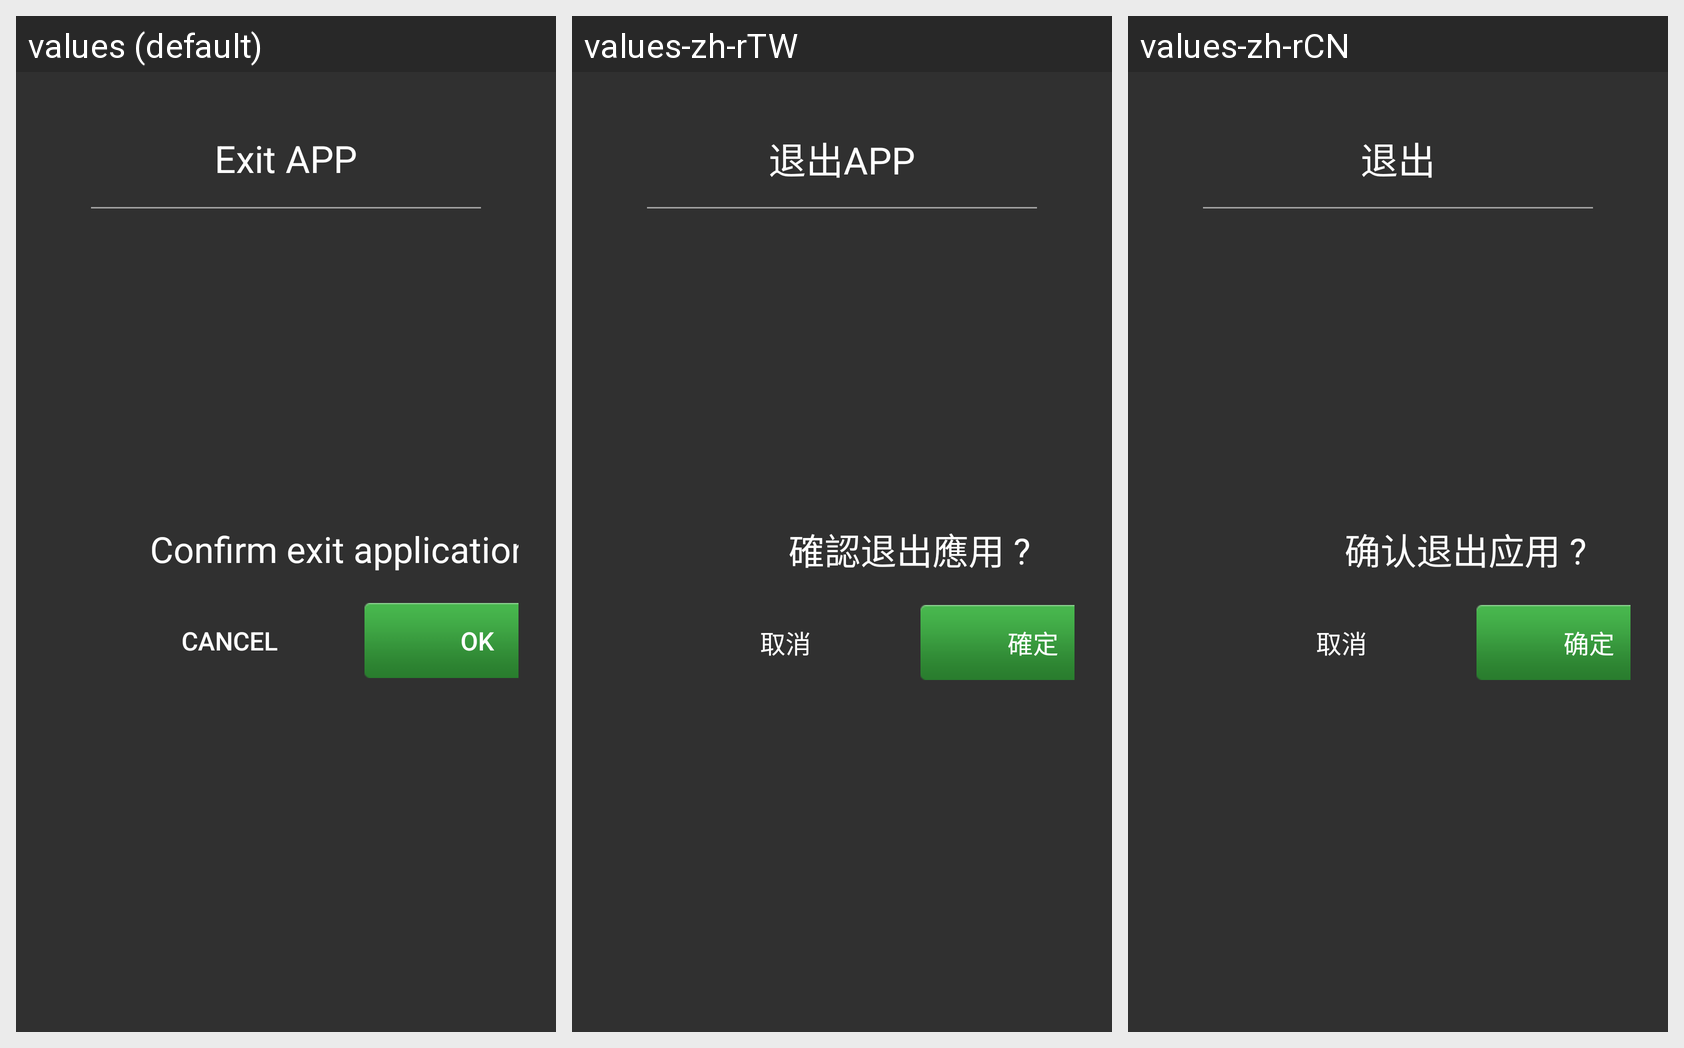

For this localized Android screen grid, give each drawn string resource with its value in every locale shown.
Android screen res/layout/exit_app_dialog.xml rendered under 3 locales, left to right: values (default), values-zh-rTW, values-zh-rCN. Device: Nexus 5 (rendered at 1080×1920; each locale shown at half size, 540×960, under a caption strip naming it); theme Theme.MaterialComponents.DayNight.NoActionBar.
Strings drawn on this screen, with the default value and each locale's value (text and hints the layout hard-codes, and strings that could not be matched under every locale, appear in the picture but are not listed):

exit_app
  values: Exit APP
  values-zh-rTW: 退出APP
  values-zh-rCN: 退出

confirm_exit_app
  values: Confirm exit application ?
  values-zh-rTW: 確認退出應用 ?
  values-zh-rCN: 确认退出应用 ?

comm_cancel
  values: Cancel
  values-zh-rTW: 取消
  values-zh-rCN: 取消

comm_ok
  values: OK
  values-zh-rTW: 確定
  values-zh-rCN: 确定
